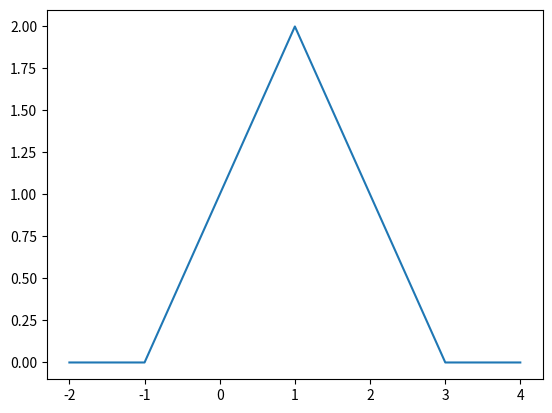

Recreate this plot in Python.
import numpy as np
import matplotlib.pyplot as plt

def tri1(t):
    h = (t + 1) * (np.logical_and(t >= -1, t < 1)) + (-t + 3) * (np.logical_and(t >= 1, t < 3))
    return h

t = np.arange(-2,4,0.001)
h = tri1(t)

plt.plot(t,h)
plt.savefig('tp1-ej6a.png', bbox_inches='tight')
plt.show()